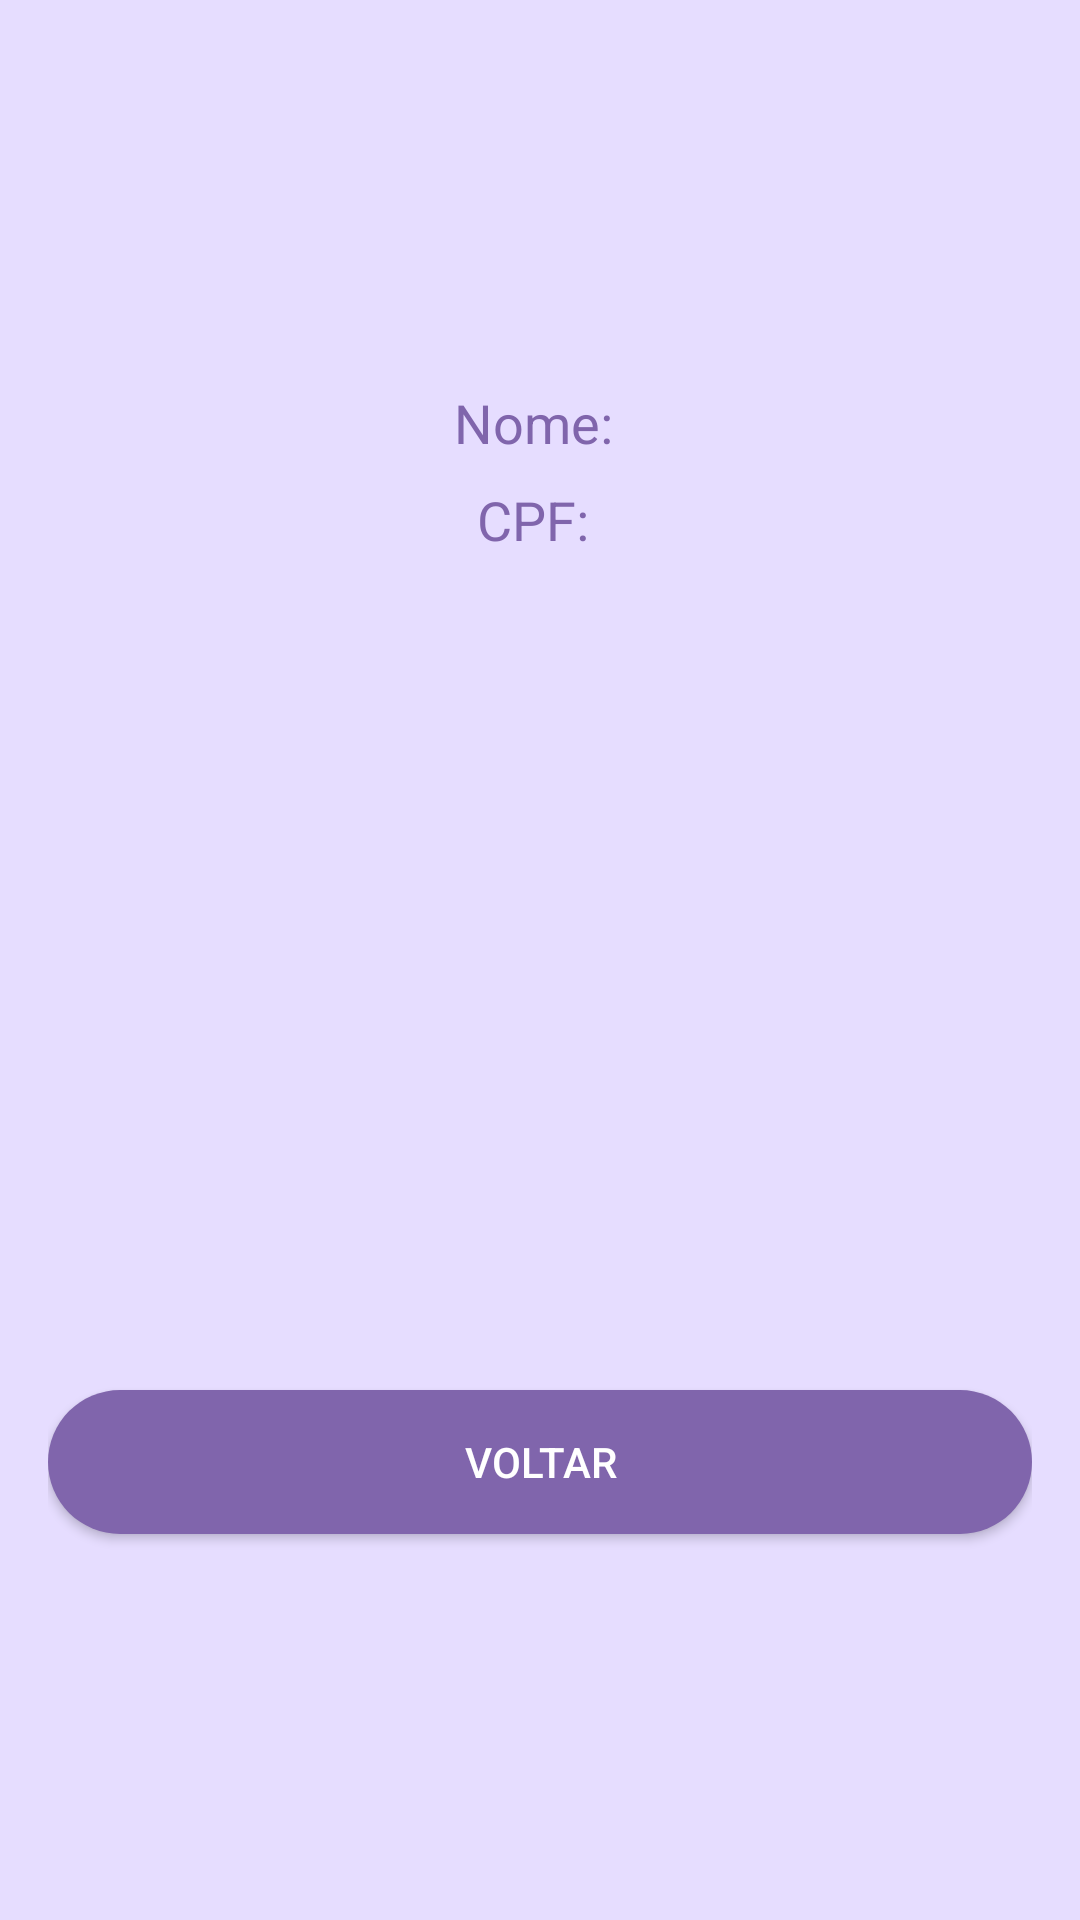

Write the Android layout XML for this screen, with the resource values it uses.
<!-- AndroidManifest.xml: application theme Theme.Qcoder -->
<!-- res/layout/activity_user_profile.xml -->
<?xml version="1.0" encoding="utf-8"?>
<LinearLayout xmlns:android="http://schemas.android.com/apk/res/android"
    android:layout_width="match_parent"
    android:layout_height="match_parent"
    android:orientation="vertical"
    android:padding="16dp"
    android:gravity="center"
    android:background="#e6ddff">

    <TextView
        android:id="@+id/nameTextView"
        android:layout_width="wrap_content"
        android:layout_height="wrap_content"
        android:text="Nome: "
        android:textSize="18sp"
        android:textColor="#8065ac"
        android:layout_marginBottom="8dp" />

    <TextView
        android:id="@+id/cpfTextView"
        android:layout_width="wrap_content"
        android:layout_height="wrap_content"
        android:text="CPF: "
        android:textSize="18sp"
        android:textColor="#8065ac"
        android:layout_marginBottom="16dp" />

    <ImageView
        android:id="@+id/qrCodeImageView"
        android:layout_width="298dp"
        android:layout_height="230dp"
        android:layout_marginTop="16dp" />

    <Button
        android:id="@+id/btnBack"
        android:layout_width="match_parent"
        android:layout_height="wrap_content"
        android:text="Voltar"
        android:textColor="#FFFFFF"
        android:background="@drawable/rounded_button"
        android:layout_marginTop="16dp" />

</LinearLayout>
<!-- resources referenced by this layout -->
<resources>
  <!-- drawable rounded_button (drawable) -->
  <shape xmlns:android="http://schemas.android.com/apk/res/android"
      android:shape="rectangle">
  
      <solid android:color="#8065ac" />
  
      <corners android:radius="30dp" />
  
      <padding
          android:left="8dp"
          android:top="8dp"
          android:right="8dp"
          android:bottom="8dp" />
  </shape>
  <style name="Theme.Qcoder" parent="Base.Theme.Qcoder" />
  <style name="Base.Theme.Qcoder" parent="Theme.AppCompat.Light.NoActionBar">
          
          
      </style>
</resources>
